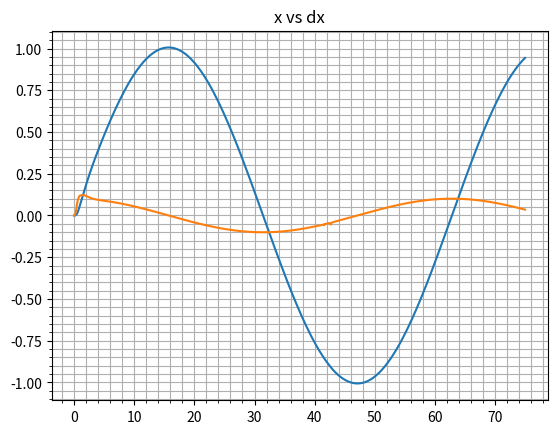
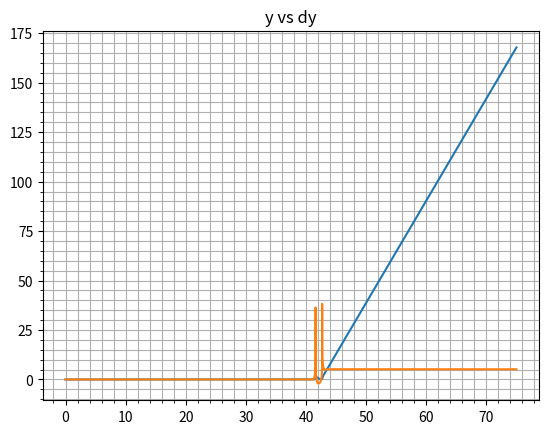
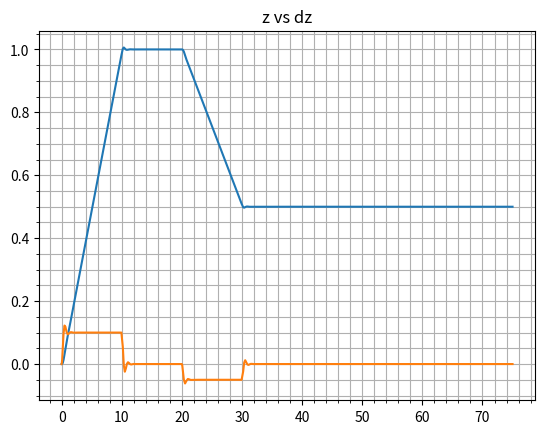
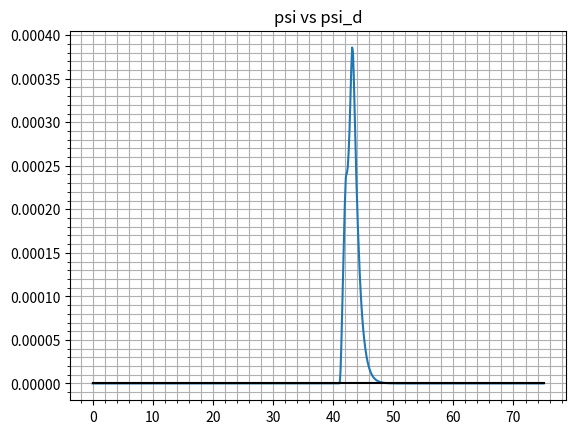
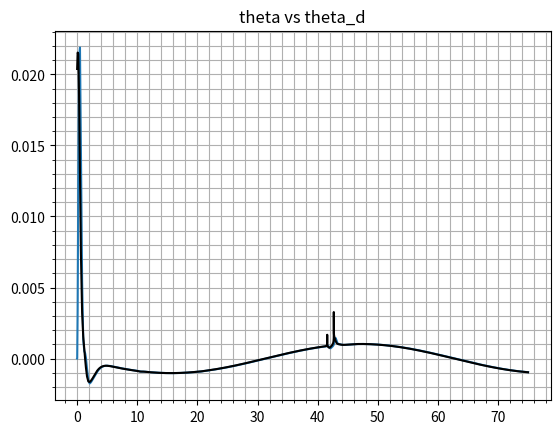
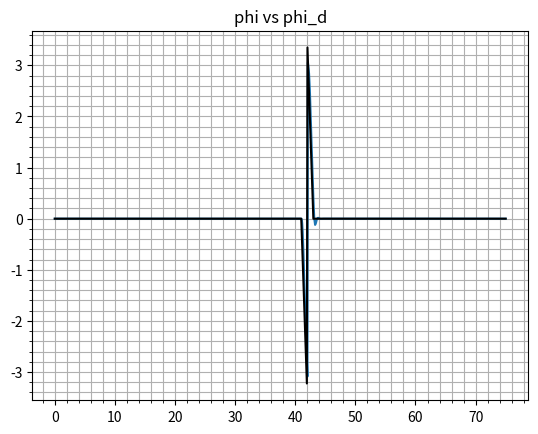
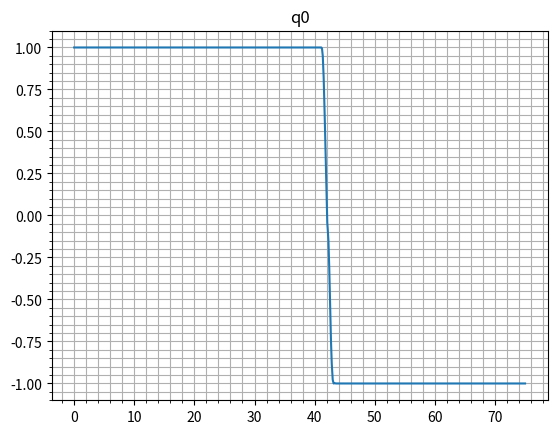
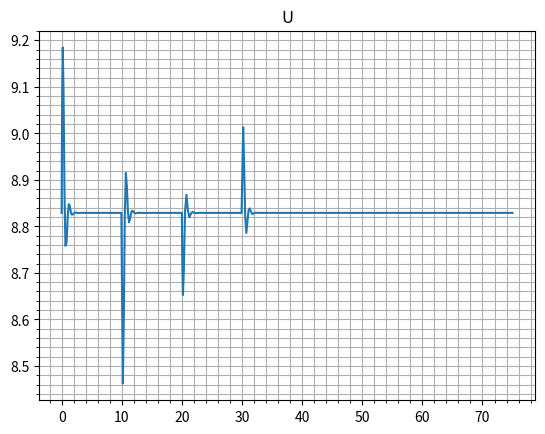
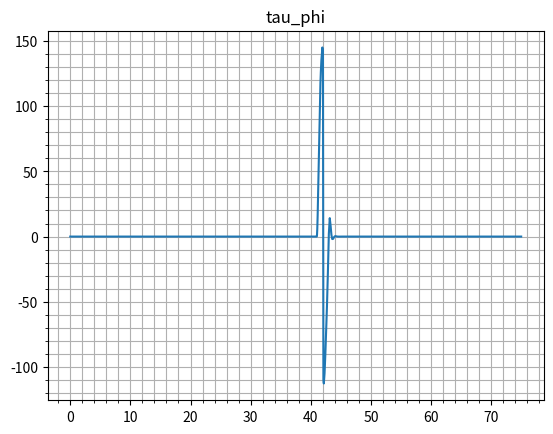
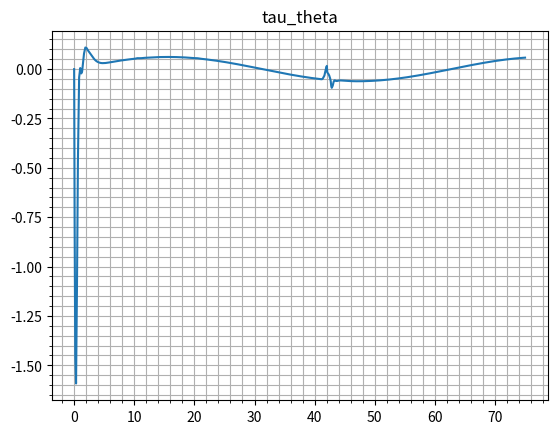
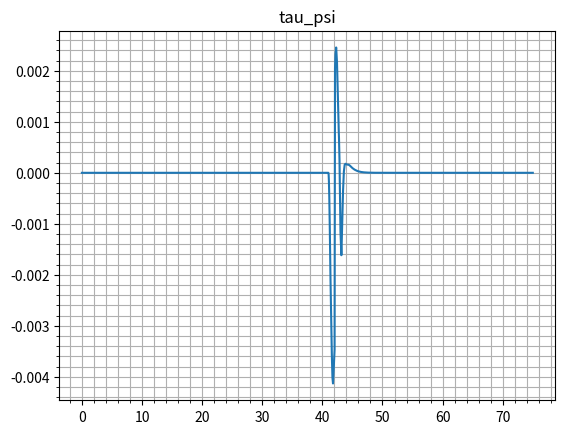

Write the Python code that produced these figures, in order.
import numpy as np
import scipy as sp
import matplotlib.pyplot as plt
plt.close("all")



# Angulos de pitch y roll saturados de manera de no pasar por singularidades. 

# Values used in Quadrotor_model_2020.slx
# [redacted]

m=0.9
g=9.81

# Ixx = .01 # Moment of Inertia
# Iyy = .01 # Moment of Inertia
# Izz = .03 # Moment of Inertia

# Input Saturation

umax=10
umin=-10



# External Trackings Gains 

k_v_x=2
k_p_x=1.6

k_v_y=2
k_p_y=3

# Internal Stability Gains

k_v_z=5
k_p_z=40 

k_v_psi=4
k_p_psi=7

k_v_theta=8
k_p_theta=120

k_v_phi=8
k_p_phi=120 

Pw=np.array([k_v_phi,k_v_theta,k_v_psi])
Pw=Pw.reshape(3,1)

Pq=-np.array([k_p_phi,k_p_theta,k_p_psi])
Pq=Pq.reshape(3,1)

#=========================================
# Quad Rotorcraft Full Model Functions
#=========================================

def Quad_Model(x,u,tau_psi, tau_theta, tau_phi):
    # X=>[x,dx,y,dy,z,dz,psi,dpsi,theta,dtheta,phi,dphi]
    # [redacted]
    # Quad Rotorcraft Control Vision Based Hovering and Navigation
    # Springer 2013
    # Eqs. 2.30 - 2.35 pp. 28

    dX=x*0
    
    dX[0] = x[1]
    dX[1] = u*(np.sin(x[10])*np.sin(x[6])+np.cos(x[10])*np.cos(x[6])*np.sin(x[8]))/m
    dX[2] = x[3]
    dX[3] = u*(np.cos(x[10])*np.sin(x[8])*np.sin(x[6])-np.cos(x[6])*np.sin(x[10]))/m
    dX[4] = x[5]
    dX[5] = u*(np.cos(x[8])*np.cos(x[10]))/m-g
    
    dX[6] = x[7]
    dX[7] = tau_psi[0]
    dX[8] = x[9]
    dX[9]= tau_theta[0]
    dX[10]= x[11]
    dX[11]= tau_phi[0]
    
    return dX

#=========================================
# Auxiliary Math Functions for Quaternions
#=========================================

def ToQuad(Angs):
    # From Euler Angles to Quaternions
    phi,theta,psi=Angs
    q0=np.cos(phi/2)*np.cos(theta/2)*np.cos(psi/2) + np.sin(phi/2)*np.sin(theta/2)*np.sin(psi/2)
    q1=np.sin(phi/2)*np.cos(theta/2)*np.cos(psi/2) - np.cos(phi/2)*np.sin(theta/2)*np.sin(psi/2)
    q2=np.cos(phi/2)*np.sin(theta/2)*np.cos(psi/2) + np.sin(phi/2)*np.cos(theta/2)*np.sin(psi/2)
    q3=np.cos(phi/2)*np.cos(theta/2)*np.sin(psi/2) - np.sin(phi/2)*np.sin(theta/2)*np.cos(psi/2)
    return np.vstack((q0,q1,q2,q3))

def ToAngs(Quad):
    # From Quaternions to Euler Angles
    q0,q1,q2,q3=Quad
    phi=np.arctan2(2*(q0*q1+q2*q3),q0**2-q1**2-q2**2+q3**2)
    theta=np.arcsin(2*(q0*q2-q3*q1))
    psi=np.arctan2(2*(q0*q3+q1*q2),q0**2+q1**2-q2**2-q3**2)
    
    return np.vstack((phi,theta,psi))

def Kron(p,q):
    # Kronecker product of 2 R4 vectors
    p0,p1,p2,p3=p
    q0,q1,q2,q3=q
    
    return np.vstack((p0*q0-p1*q1-p2*q2-p3*q3,
                      p0*q1+p1*q0+p2*q3-p3*q2,
                      p0*q2-p1*q3+p2*q0+p3*q1,
                      p0*q3+p1*q2-p2*q1+p3*q0))

def Conj(q):
    # Conjugate a R4 Quaternion
    q0,q1,q2,q3=q
    return  np.vstack((q0,-q1,-q2,-q3))

def Sat(u):
    # Saturation function
    u=u.flatten()
    uma=u*0+umax
    umi=u*0+umin
    umuum=np.vstack((uma,u,umi))
    
    aux=np.sort(umuum, axis=0)
    return aux[1]

#=========================================
# Quaternion Internal Control Function
#=========================================

def Tau(q,w,qref):
    q=q.reshape(4,1)
    w=w.reshape(3,1)
       
    qerr=Kron(qref,Conj(q))
    if q[0]<0:
        qerr=Conj(qerr)
    ttau=-Pq*qerr[1:4]-Pw*w
    #return Sat(ttau)
    return ttau

#==============================================
# Classic Internal Stability Control Functions
#==============================================

def Quad_tau_psi(dpsi,psi,psi_d):
    return -k_v_psi*dpsi-k_p_psi*(psi-psi_d)

def Quad_tau_theta(dtheta,theta,theta_d):
    return -k_v_theta*dtheta-k_p_theta*(theta-theta_d)

def Quad_tau_phi(dphi,phi,phi_d):
    return -k_v_phi*dphi-k_p_phi*(phi-phi_d)


#==============================================
# Tracking control Functions
#==============================================
 
def Quad_u(dz,z,theta,phi,z_d):
   return (-k_v_z*dz-k_p_z*(z-z_d)+m*g)/(np.cos(theta)*np.cos(phi))

def Quad_u2(z,dz,z_d,dz_d):
   return -k_v_z*(dz-dz_d)-k_p_z*(z-z_d)+m*g


def Quad_psi_d():
    return 0

def Quad_theta_d(x,x_d,dx,derivx_d):
    return np.arctan2(-(k_p_x*(x-x_d)+k_v_x*(dx-derivx_d)),g)

def Quad_phi_d(y,y_d,dy,derivy_d,theta):
    return np.arctan2((k_p_y*(y-y_d)+k_v_y*(dy-derivy_d))*np.cos(theta),g)

def funz_d(t):
    Z_d=t*0
    if t<0:
        Z_d=0 
    elif t<10:
        Z_d=t/10
    elif t<20:
        Z_d=1
    elif t<30:
        Z_d=t*(0.5-1)/(30-20)+(1-20*(0.5-1)/(30-20))
    else:
        Z_d=0.5
    return Z_d

# def funx_d(t):
#     if t<0:
#         X_d=0 
#     elif t<4:
#         X_d=t/4 
#     else:
#         X_d=1
#     return X_d     

# def funy_d(t):
#     if t<0:
#         Y_d=0 
#     elif t<4:
#         Y_d=t/4 
#     else:
#         Y_d=1
#     return Y_d   

def funx_d(t):
    f=.1/(2*np.pi)
    return np.sin(2*np.pi*f*t)

def funderivx_d(t):
    f=.1/(2*np.pi)
    return np.cos(2*np.pi*f*t)*2*np.pi*f

def funy_d(t):
    f=.1/(2*np.pi)
    return np.sin(2*np.pi*f*t)*0

def funderivy_d(t):
    f=.1/(2*np.pi)
    return np.cos(2*np.pi*f*t)*2*np.pi*f*0

#==============================================
# Classic Closed-Loop Integration Functions
#==============================================

def Quad_Inte(t,X):
    x,dx,y,dy,z,dz,psi,dpsi,theta,dtheta,phi,dphi=X
    
    x_d=funx_d(t)
    derivx_d=funderivx_d(t)
    y_d=funy_d(t)
    derivy_d=funderivy_d(t)
    z_d=funz_d(t)
    
    phi_d=Quad_phi_d(y,y_d,dy,derivy_d,theta)
    theta_d=Quad_theta_d(x,x_d,dx,derivx_d)
    psi_d=Quad_psi_d()
    
    # u=Quad_u(dz,z,theta,phi,z_d)
    u=Quad_u2(z,dz,z_d,0)
    
    tau_psi=Quad_tau_psi(dpsi,psi,psi_d)
    tau_theta=Quad_tau_theta(dtheta,theta,theta_d)
    tau_phi=Quad_tau_phi(dphi,phi,phi_d)
       
    return Quad_Model(X,u,tau_psi, tau_theta, tau_phi)

#==============================================
# Quaternion Closed-Loop Integration Functions
#==============================================

def refphi(t):
    if t<1+40:
        phi_d=0
    elif t<2+40:
        phi_d=(t-40)*(-np.pi*1.1-0)/(2-1)+np.pi*1.1
    elif t<3+40:  
        phi_d=(t-40)*(-np.pi*1.1-0)/(3-2)+3*np.pi*1.1
    else:
        phi_d=0
    return phi_d 

def Quad_Inte_Quaternions(t,X):
    x,dx,y,dy,z,dz,psi,dpsi,theta,dtheta,phi,dphi=X
    
    x_d=funx_d(t)
    derivx_d=funderivx_d(t)
    y_d=funy_d(t)
    derivy_d=funderivy_d(t)
    z_d=funz_d(t)
        
    phi_d=Quad_phi_d(y,y_d,dy,derivy_d,theta)
    theta_d=Quad_theta_d(x,x_d,dx,derivx_d)
    psi_d=Quad_psi_d()
        
    phi_d=refphi(t)
  
    u=Quad_u(dz,z,theta,phi,z_d)
    
    q=ToQuad(np.array([phi,theta,psi]))
    qref=ToQuad(np.array([phi_d,theta_d,psi_d]))
    w=np.array([dphi,dtheta,dpsi])
    
    tau_phi,tau_theta,tau_psi=Tau(q,w,qref)
      
    return Quad_Model(X,u,tau_psi, tau_theta, tau_phi)
      
#========================================



XI=np.array([0, 0, 0, 0, 0, 0, 0, 0, 0, 0, 0, 0])
t_span=[0,75]

# sol=sp.integrate.solve_ivp(Quad_Inte, t_span, XI)
sol=sp.integrate.solve_ivp(Quad_Inte_Quaternions, t_span, XI)
# sol=sp.integrate.solve_ivp(Quad_Inte_Quaternions, t_span, XI, method='LSODA', max_step=1e-3,min_step=1e-3,first_step=1e-3)


myt=sol.t

myx=sol.y[0,:]
mydx=sol.y[1,:]
myy=sol.y[2,:]
mydy=sol.y[3,:]
myz=sol.y[4,:]
mydz=sol.y[5,:]
mypsi=sol.y[6,:]
mydpsi=sol.y[7,:]
mytheta=sol.y[8,:]
mydtheta=sol.y[9,:]
myphi=sol.y[10,:]
mydphi=sol.y[11,:]

myu=myt*0
tau_phi=myt*0
tau_theta=myt*0
tau_psi=myt*0

myrefphi=myt*0
myreftheta=myt*0
myrefpsi=myt*0
U=myt*0

q=np.zeros((4,len(myt)))
for i in np.arange(len(myt)):
       
    q[:,i]=ToQuad(np.array([myphi[i],mytheta[i],mypsi[i]])).flatten()
    qref=ToQuad(np.array([0,0,0]))
    w=np.array([mydphi[i],mydtheta[i],mydpsi[i]])
    
    # myu[i]=Quad_u(mydz[i],myz[i],mytheta[i],myphi[i],funz_d(myt[i]))
    myu[i]=Quad_u2(myz[i],mydz[i],funz_d(myt[i]),0)
    tau_phi[[i]],tau_theta[[i]],tau_psi[[i]]=Tau(q[:,i],w,qref)
    
    myrefphi[i]=refphi(myt[i])
    myreftheta[i]=Quad_theta_d(myx[i],funx_d(myt[i]),mydx[i],funderivx_d(myt[i]))
    myrefpsi[i]=0
    
    U[i]=Quad_u2(myz[i],mydz[i],funz_d(myt[i]),0)
    
    if np.abs(myphi[i])>np.pi:
        myphi[i]=myphi[i]-np.sign(myphi[i])*2*np.pi
    if np.abs(mytheta[i])>np.pi:
        mytheta[i]=mytheta[i]-np.sign(mytheta[i])*2*np.pi
    if np.abs(mypsi[i])>np.pi:
        mypsi[i]=mypsi[i]-np.sign(mypsi[i])*2*np.pi

plt.figure(0)
plt.plot(myt,myx)
plt.plot(myt,mydx)
plt.minorticks_on()
plt.grid(which='major')
plt.grid(which='minor')
plt.title('x vs dx')

plt.figure(1)
plt.plot(myt,myy)
plt.plot(myt,mydy)
plt.minorticks_on()
plt.grid(which='major')
plt.grid(which='minor')
plt.title('y vs dy')

plt.figure(2)
plt.plot(myt,myz)
plt.plot(myt,mydz)
plt.minorticks_on()
plt.grid(which='major')
plt.grid(which='minor')
plt.title('z vs dz')

plt.figure(3)
plt.plot(myt,mypsi)
plt.plot(myt,myrefpsi,'-k')
plt.minorticks_on()
plt.grid(which='major')
plt.grid(which='minor')
plt.title('psi vs psi_d')

plt.figure(4)
plt.plot(myt,mytheta)
plt.plot(myt,myreftheta,'-k')
plt.minorticks_on()
plt.grid(which='major')
plt.grid(which='minor')
plt.title('theta vs theta_d')

plt.figure(5)
plt.plot(myt,myphi)
plt.plot(myt,myrefphi,'-k')
plt.minorticks_on()
plt.grid(which='major')
plt.grid(which='minor')
plt.title('phi vs phi_d')

# plt.figure(6)
# plt.plot(myt,funx_d(myt))
# plt.plot(myt,funderivx_d(myt))
# plt.minorticks_on()
# plt.grid(which='major')
# plt.grid(which='minor')
# plt.title('x_d vs dot x_d')

# plt.figure(7)
# plt.plot(myt,funy_d(myt))
# plt.plot(myt,funderivy_d(myt))
# plt.minorticks_on()
# plt.grid(which='major')
# plt.grid(which='minor')
# plt.title('y_d vs dot y_d')


plt.figure(30)
plt.plot(myt,U)
plt.minorticks_on()
plt.grid(which='major')
plt.grid(which='minor')
plt.title('U')

plt.figure(31)
plt.plot(myt,tau_phi)
plt.minorticks_on()
plt.grid(which='major')
plt.grid(which='minor')
plt.title('tau_phi')

plt.figure(41)
plt.plot(myt,tau_theta)
plt.minorticks_on()
plt.grid(which='major')
plt.grid(which='minor')
plt.title('tau_theta')

plt.figure(51)
plt.plot(myt,tau_psi)
plt.minorticks_on()
plt.grid(which='major')
plt.grid(which='minor')
plt.title('tau_psi')

plt.figure(6)
plt.plot(myt,q[0,:])
plt.minorticks_on()
plt.grid(which='major')
plt.grid(which='minor')
plt.title('q0')
    